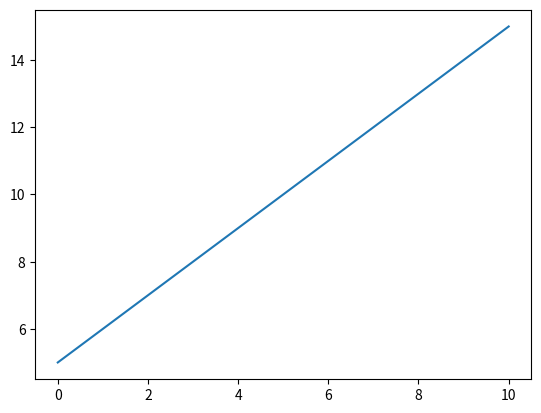
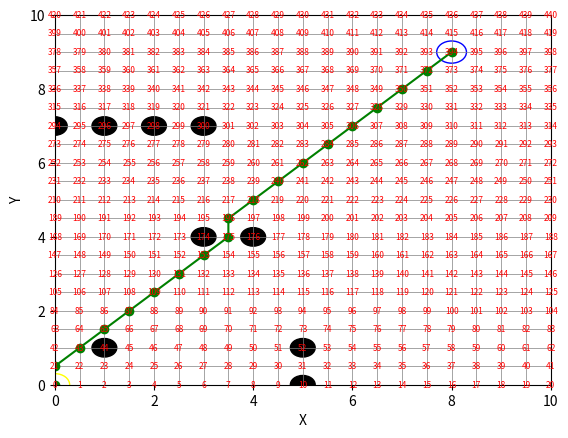

Write the Python code that produced these figures, in order.
import matplotlib.pyplot as plt
import numpy as np
import math as m
import matplotlib.patches as patches

x_array = []
y_array = []

for i in np.arange(0, 10.5, 0.5): 
    x_array.append(i)  
    y_array.append(i + 5)  

plt.plot(x_array, y_array)

def compute_index(min_x: int, max_x: int, min_y: int, max_y: int, gs: float, x_current: int, y_current: int) -> int:
    index = int(((x_current - min_x) / gs) + (((y_current - min_y) / gs) * ((max_x + gs) - min_x) / gs))
    return index

min_x = 0
max_x = 10 

gs = 0.5

min_y = 0
max_y = 10

x_current = 10
y_current = 2

index = compute_index(min_x, max_x, min_y, max_y, gs, x_current, y_current)

x_values = np.arange(min_x, max_x + gs, gs)
y_values = np.arange(min_y, max_y + gs, gs)

fig, ax = plt.subplots()
ax.set_xlim(min_x, max_x)
ax.set_ylim(min_y, max_y)
for x in x_values:
    plt.axvline(x=x, color='gray', linewidth=0.5)
for y in y_values:
    plt.axhline(y=y, color='gray', linewidth=0.5)


for x in x_values:
    for y in y_values:
        index = compute_index(min_x, max_x, min_y, max_y, gs, x, y)
        ax.text(x , y , str(index), color='red', fontsize=6, ha='center', va='center')


ax.set_xlabel("X")
ax.set_ylabel("Y")
ax.set_title("")

class Node():
    def __init__(self, x:float ,y:float,cost:float, parent_idx:int) -> None:
        self.x = x
        self.y = y 
        self.cost = cost
        self.parent_idx = int(parent_idx)



class Obstacle():
    def __init__(self, x_pos:float, y_pos:float, radius:float) -> None:
        self.x_pos = x_pos
        self.y_pos = y_pos
        self.radius = radius
        
    def is_inside(self,curr_x:float, curr_y:float, robot_radius:float=0) -> bool:
        dist_from = np.sqrt((curr_x - self.x_pos)**2 + (curr_y - self.y_pos)**2)
        
        if dist_from > self.radius + robot_radius:
            return False
        
        return True

def is_not_valid(obst_list:list, x_min:int, y_min:int, x_max:int, y_max:int,x_curr:float, y_curr:float, agent_radius:float=0.0):

    for obs in obst_list:
        if obs.is_inside(x_curr, y_curr,agent_radius):
            print("You're dead at ", obs.x_pos, obs.y_pos)
            return True
    
    if x_min > x_curr:
        return True
    if x_max < x_curr:
        return True
    if y_min > y_curr:
        return True
    if y_max < y_curr:
        return True

    return False
    

def get_all_moves(current_x:float, current_y:float, gs:float) -> list:
    move_list = []
    gs_x_bounds = np.arange(-gs, gs+gs, gs)
    gs_y_bounds = np.arange(-gs, gs+gs, gs)
    
    for dx in gs_x_bounds:
        for dy in gs_y_bounds:
            x_next = current_x + dx
            y_next = current_y + dy
            
            if [x_next, y_next] == [current_x, current_y]:
                continue
            
            move = [x_next, y_next]
            move_list.append(move)
            
    return move_list
    
obstacle_positions =  [(1, 1), (4, 4), (3, 4), (5, 0), (5, 1), (0, 7), (1, 7), (2, 7), (3, 7)]
obstacle_list = [] 
obstacle_radius = 0.25

# Loop through position of obstacles
for obs_pos in obstacle_positions:
    obstacle = Obstacle(obs_pos[0], obs_pos[1], obstacle_radius)
    obstacle_list.append(obstacle)
    
for obs in obstacle_list:
    obstacle_circle = patches.Circle((obs.x_pos, obs.y_pos), radius=obs.radius, edgecolor='black', facecolor='black')
    ax.add_patch(obstacle_circle)

start_x = 0
start_y = 0

goal_x = 8
goal_y = 9

start_circle = patches.Circle((start_x, start_y), radius=0.3, edgecolor='yellow', facecolor='none')
ax.add_patch(start_circle)
goal_circle = patches.Circle((goal_x, goal_y), radius=0.3, edgecolor='blue', facecolor='none')
ax.add_patch(goal_circle)

unvisited = {}
visited = {}

current_node = Node(start_x, start_y, 0, int(-1))
current_idx = int(compute_index(min_x, max_x, min_y, max_y,gs, start_x, start_y))
unvisited[current_idx] = current_node
while [current_node.x, current_node.y] != [goal_x, goal_y]:
    current_idx = min(unvisited, key=lambda x:unvisited[x].cost)    
    current_node = unvisited[current_idx]
    visited[current_idx] = current_node
    del unvisited[current_idx] 
    
    if [current_node.x, current_node.y] == [goal_x, goal_y]:
        print("Path founded!")
        
        wp_node = current_node
        wp_list = []
        wp_list.append([wp_node.x, wp_node.y])
        
        while wp_node.parent_idx != -1:
            next_idx = wp_node.parent_idx
            wp_node  = visited[next_idx]            
            wp_list.append([wp_node.x, wp_node.y])
        break

    all_moves = get_all_moves(current_node.x, current_node.y, gs)

    filtered_moves = []
    
    for move in all_moves:
        if (is_not_valid(obstacle_list, min_x, min_y, max_x, max_y, move[0], move[1]) == True):
            continue
        else:
            print("good move", move[0], move[1])
            filtered_moves.append(move)
            
    #  - loop through all filtered moves:
    for move in filtered_moves:
        new_index = int(compute_index(min_x, max_x, min_y, max_y,gs, move[0], move[1]))
        
        new_cost = current_node.cost + m.dist(move, [current_node.x, current_node.y])

        if new_index in visited:
            continue
      
        if new_index in unvisited:
            if new_cost < unvisited[new_index].cost:
                unvisited[new_index].cost = new_cost
                unvisited[new_index].parent_idx = current_idx
                
            continue    
        
        new_node = Node(move[0], move[1], new_cost, current_idx)
        unvisited[new_index] = new_node 
        
path_x = [point[0] for point in wp_list]
path_y = [point[1] for point in wp_list]

plt.plot(path_x, path_y, marker='o', color='green', linestyle='-')
